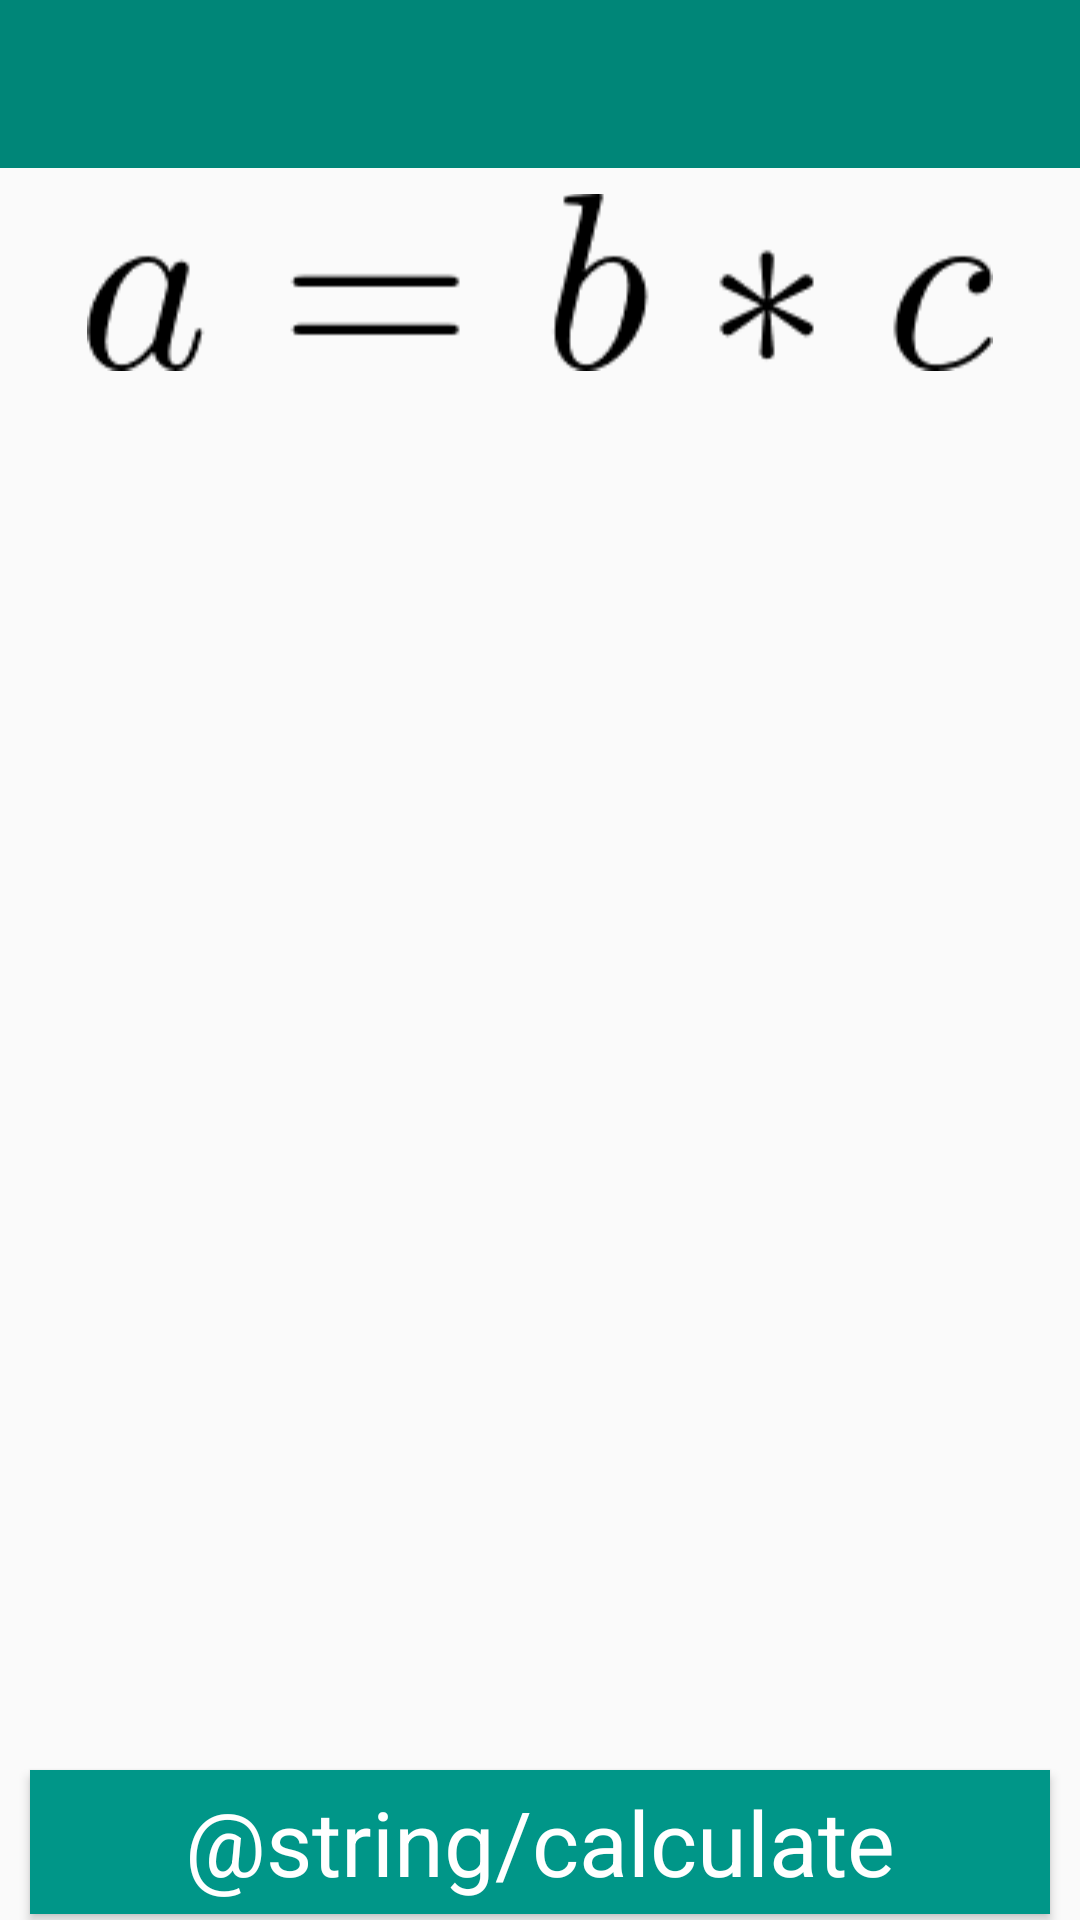

Write the Android layout XML for this screen, with the resource values it uses.
<!-- AndroidManifest.xml: application theme AppTheme -->
<!-- res/layout/activity_main_formul.xml -->
<?xml version="1.0" encoding="utf-8"?>
<android.support.constraint.ConstraintLayout xmlns:android="http://schemas.android.com/apk/res/android"
    xmlns:app="http://schemas.android.com/apk/res-auto"
    xmlns:tools="http://schemas.android.com/tools"
    android:layout_width="match_parent"
    android:layout_height="match_parent"
    tools:context=".MainFormulaActivity"
    tools:layout_editor_absoluteY="25dp">

    <android.support.v7.widget.Toolbar
        android:id="@+id/toolbar_formula"
        android:layout_width="match_parent"
        android:layout_height="wrap_content"
        app:layout_constraintTop_toTopOf="parent"
        app:layout_constraintStart_toStartOf="parent"
        app:layout_constraintEnd_toEndOf="parent"
        app:layout_constraintBottom_toTopOf="@id/img_formula"
        android:theme="@style/ThemeOverlay.AppCompat.ActionBar"
        app:popupTheme="@style/ThemeOverlay.AppCompat.Light"
        style="@style/MyStyle"
        android:background="@color/colorAccent3"
        app:titleTextColor="@color/white"
        app:title=""/>

    <ImageView
        android:id="@+id/img_formula"
        android:layout_width="wrap_content"
        android:layout_height="60dp"
        android:layout_marginBottom="8dp"
        android:layout_marginEnd="8dp"
        android:layout_marginStart="8dp"
        android:layout_marginTop="8dp"
        app:layout_constraintBottom_toTopOf="@+id/args"
        app:layout_constraintEnd_toEndOf="parent"
        app:layout_constraintStart_toStartOf="parent"
        app:layout_constraintTop_toBottomOf="@id/toolbar_formula"
        app:srcCompat="@drawable/mult"
        android:contentDescription="@string/formula" />

    <android.support.v7.widget.RecyclerView
        android:id="@+id/args"
        android:layout_width="0dp"
        android:layout_height="0dp"
        android:layout_marginBottom="8dp"
        android:layout_marginTop="8dp"
        app:layout_constraintBottom_toTopOf="@+id/answer"
        app:layout_constraintEnd_toEndOf="parent"
        app:layout_constraintStart_toStartOf="parent"
        app:layout_constraintTop_toBottomOf="@+id/img_formula"/>

    <TextView
        android:id="@+id/answer"
        android:layout_width="wrap_content"
        android:layout_height="wrap_content"
        android:layout_marginBottom="8dp"
        android:layout_marginEnd="8dp"
        android:layout_marginStart="8dp"
        android:textSize="30sp"
        app:layout_constraintBottom_toTopOf="@+id/calc_btn"
        app:layout_constraintEnd_toEndOf="parent"
        app:layout_constraintStart_toStartOf="parent" />

    <Button
        android:id="@+id/calc_btn"
        android:layout_width="match_parent"
        android:layout_marginLeft="10dp"
        android:layout_marginRight="10dp"
        android:layout_height="wrap_content"
        android:layout_alignParentBottom="true"
        android:layout_centerHorizontal="true"
        android:layout_marginBottom="2dp"
        android:onClick="onCalculate"
        android:text="@string/calculate"
        android:textAlignment="center"
        app:layout_constraintBottom_toBottomOf="parent"
        app:layout_constraintEnd_toEndOf="parent"
        app:layout_constraintStart_toStartOf="parent"
        android:textSize="30sp"
        android:textColor="#ffffff"
        android:background="@color/colorAccent2"
        style="@style/Theme.AppCompat.Light.NoActionBar"/>

</android.support.constraint.ConstraintLayout>
<!-- resources referenced by this layout -->
<resources>
  <color name="colorAccent2">#009688</color>
  <color name="colorAccent3">#008678</color>
  <color name="white">#FFFFFF</color>
  <!-- drawable mult: png bitmap (drawable, 2419 bytes) -->
  <style name="MyStyle" parent="Theme.AppCompat.Light.NoActionBar">
          <item name="android:colorAccent">@color/colorAccent2</item>
          <item name="android:colorPrimary">@color/primary_dark_material_light</item>
      </style>
  <style name="AppTheme" parent="Theme.AppCompat.Light.DarkActionBar">
          
          <item name="colorPrimary">@color/colorPrimary</item>
          <item name="colorPrimaryDark">@color/colorPrimaryDark</item>
          <item name="colorAccent">@color/colorAccent2</item>
      </style>
  <color name="colorPrimary">#3F51B5</color>
  <color name="colorPrimaryDark">#303F9F</color>
</resources>
